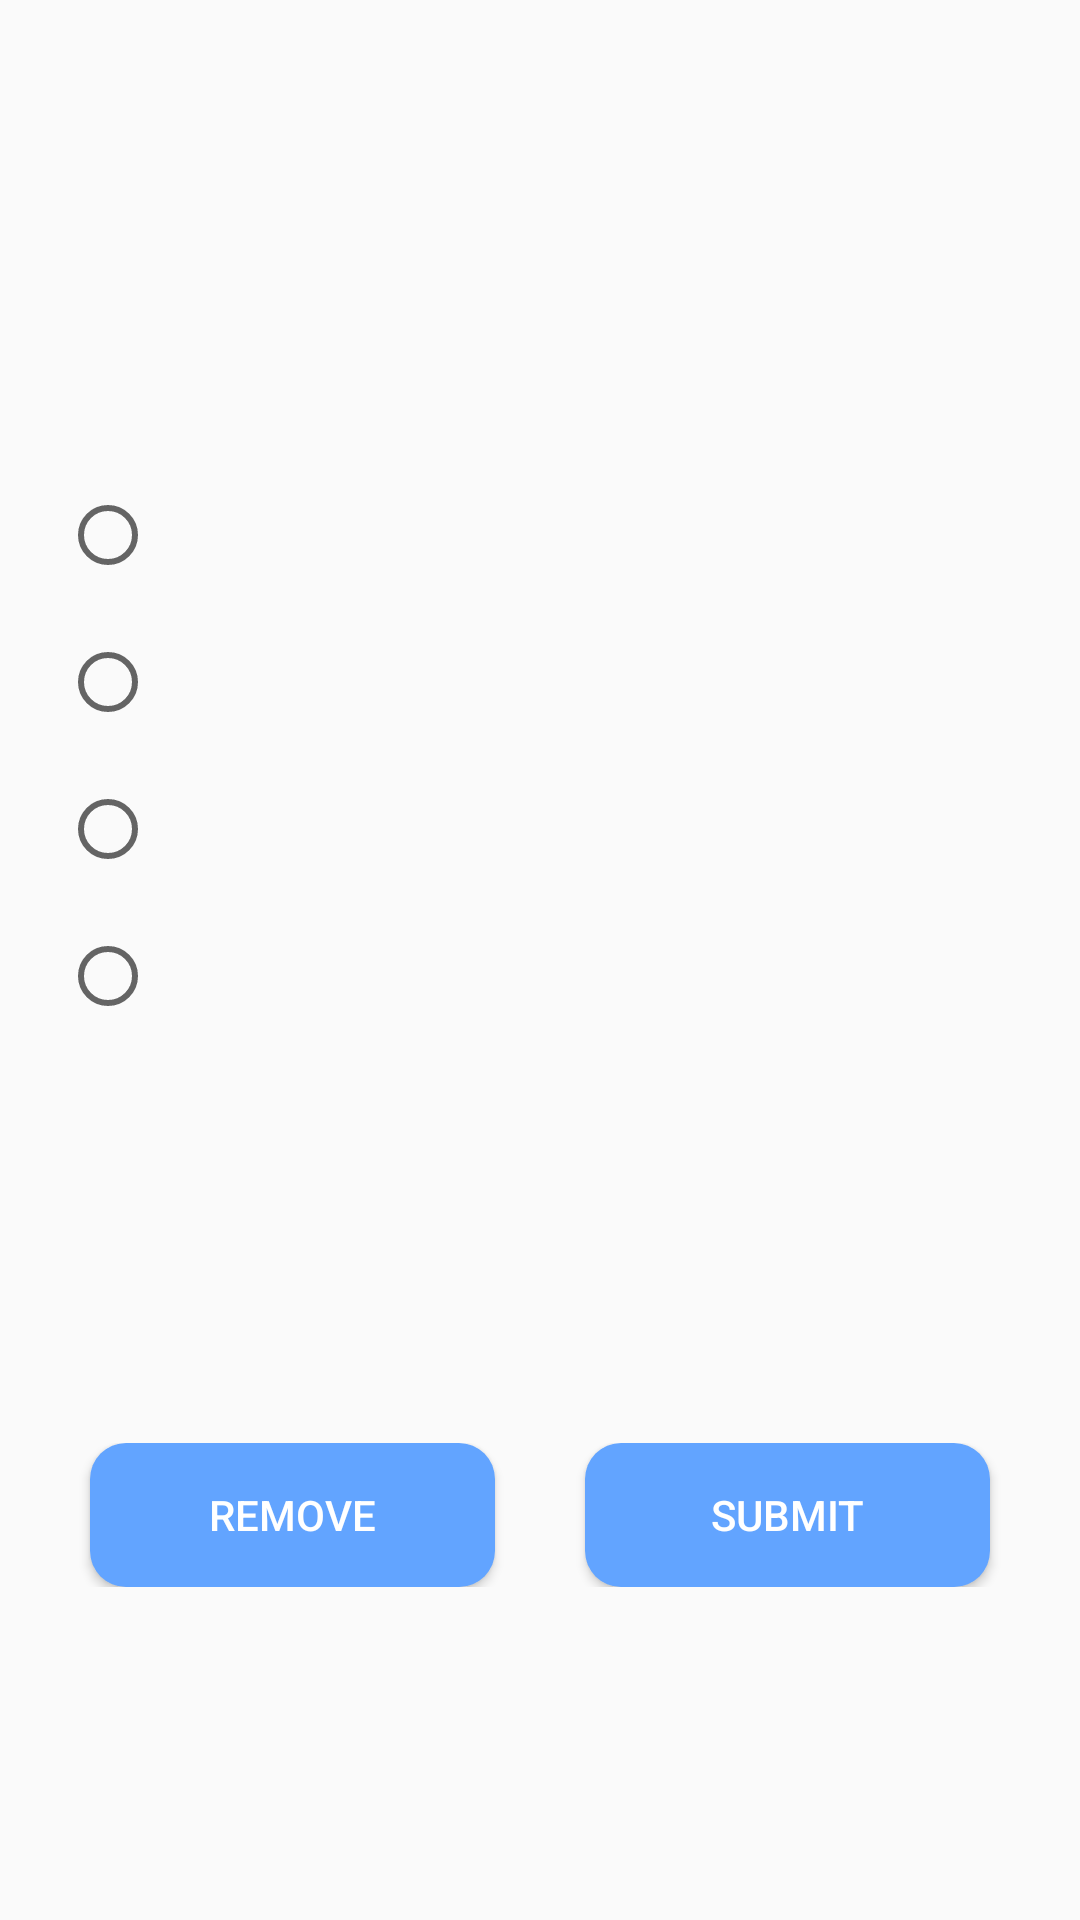

Android layout source for this screen:
<!-- AndroidManifest.xml: application theme AppTheme -->
<!-- res/layout/activity_error.xml -->
<?xml version="1.0" encoding="utf-8"?>

<LinearLayout xmlns:android="http://schemas.android.com/apk/res/android"
    android:orientation="vertical" android:layout_width="match_parent"
    android:layout_height="match_parent">

    <LinearLayout
        android:id="@+id/ll_data"
        android:layout_width="match_parent"
        android:layout_height="match_parent"
        android:orientation="vertical">
        <TextView
            android:id="@+id/title"
            android:textColor="@color/color_333333"
            android:gravity="center_vertical"
            android:layout_width="match_parent"
            android:layout_height="wrap_content"
            android:layout_margin="20dp"
            android:textSize="20sp"

            />
    <TextView
        android:id="@+id/tv_title"
        android:textColor="@color/color_333333"
        android:gravity="center_vertical"
        android:layout_width="match_parent"
        android:layout_height="wrap_content"
        android:layout_margin="20dp"
        android:textSize="20sp"

      />
    <RadioGroup
        android:layout_margin="20dp"
        android:layout_width="match_parent"
        android:layout_height="wrap_content">
        <RadioButton
            android:id="@+id/rba"
            android:layout_width="wrap_content"
            android:layout_height="wrap_content"
            android:padding="15dp"/>
        <RadioButton
            android:id="@+id/rbb"
            android:padding="15dp"
            android:layout_width="wrap_content"
            android:layout_height="wrap_content"
           />
        <RadioButton
            android:id="@+id/rbc"
            android:padding="15dp"
            android:layout_width="wrap_content"
            android:layout_height="wrap_content"
            />
        <RadioButton
            android:id="@+id/rl_d"
            android:padding="15dp"
            android:layout_width="wrap_content"
            android:layout_height="wrap_content"
            />
    </RadioGroup>
    <RelativeLayout
        android:layout_width="match_parent"
        android:layout_height="match_parent">
        <LinearLayout
            android:layout_centerInParent="true"
            android:layout_width="match_parent"
            android:layout_height="wrap_content">
            <Button
                android:id="@+id/bt_pre"
                android:layout_marginLeft="30dp"
                android:text="remove"
                android:textColor="#fff"
                android:background="@drawable/bt_bg"
                android:layout_width="0dp"
                android:layout_weight="1"
                android:layout_height="wrap_content" />
            <Button
                android:id="@+id/bt_ok"
                android:layout_marginLeft="30dp"
                android:layout_marginRight="30dp"
                android:text="Submit"
                android:textColor="#fff"
                android:background="@drawable/bt_bg"
                android:layout_width="0dp"
                android:layout_weight="1"
                android:layout_height="wrap_content" />
            <Button
                android:visibility="gone"
                android:id="@+id/bt_next"
                android:layout_marginRight="30dp"
                android:layout_marginLeft="30dp"
                android:text="Next"
                android:textColor="#fff"
                android:background="@drawable/bt_bg"
                android:layout_width="0dp"
                android:layout_weight="1"
                android:layout_height="wrap_content" />
        </LinearLayout>

    </RelativeLayout>
    </LinearLayout>
</LinearLayout>
<!-- resources referenced by this layout -->
<resources>
  <color name="color_333333">#333333</color>
  <!-- drawable bt_bg (drawable) -->
  <?xml version="1.0" encoding="utf-8"?>
  
  <shape xmlns:android="http://schemas.android.com/apk/res/android">
  
      <solid android:color="@color/colorPrimary"/>
      <corners android:radius="12dp"/>
  </shape>
  <style name="AppTheme" parent="Theme.AppCompat.Light.DarkActionBar">
          
          <item name="colorPrimary">@color/colorPrimary</item>
          <item name="colorPrimaryDark">@color/colorPrimaryDark</item>
          <item name="colorAccent">@color/colorAccent</item>
      </style>
  <color name="colorPrimary">#62A4FF</color>
  <color name="colorPrimaryDark">#62A4FF</color>
  <color name="colorAccent">#D81B60</color>
</resources>
